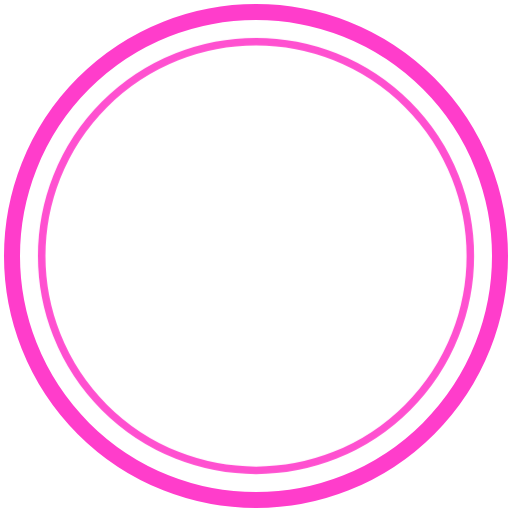
t = 0.00 s
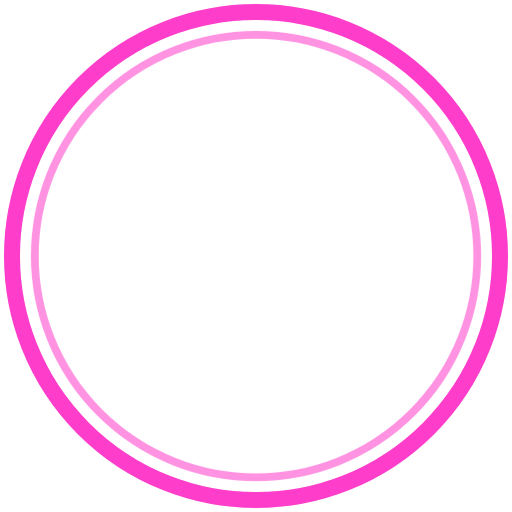
t = 0.40 s
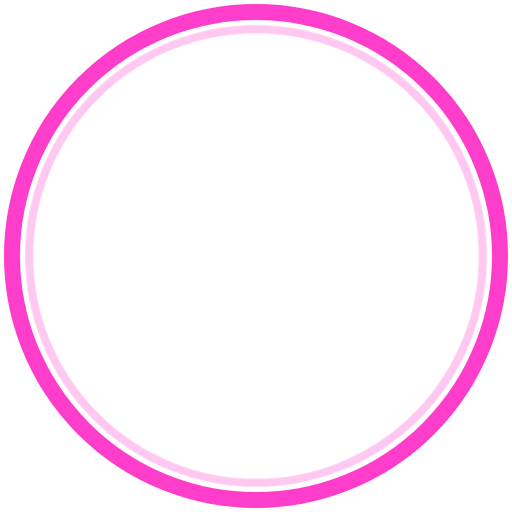
t = 0.80 s
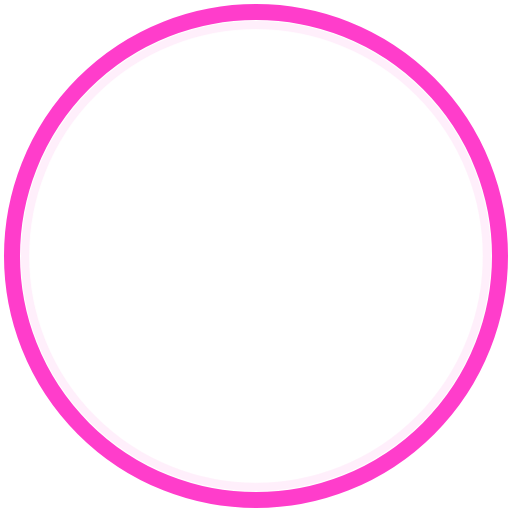
t = 1.20 s

The animated SVG that drew these frames (rendered in a browser with its animation timeline set to each time). Animation: 1 CSS @keyframes rule; one cycle of 1.60 s, repeats indefinitely.

<svg xmlns="http://www.w3.org/2000/svg" viewBox="0 0 256 256"><style>.p{transform-origin:center;animation:p 1.6s ease-out infinite}@keyframes p{0%{opacity:.9;transform:scale(.94)}100%{opacity:0;transform:scale(1.02)}}@media (prefers-reduced-motion: reduce){*{animation:none!important}}</style><circle cx="128" cy="128" r="122" fill="none" stroke="#ff3dcb" stroke-width="8"/><circle class="p" cx="128" cy="128" r="114" fill="none" stroke="#ff3dcb" stroke-width="4"/></svg>
